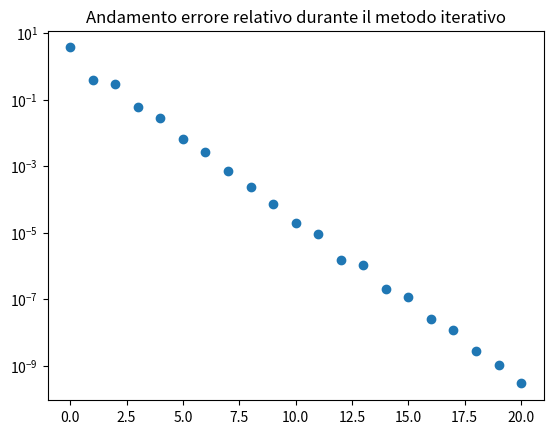

Source code (Python):
import numpy as np
import matplotlib.pyplot as plt

def newton_rapson_corde(fun, jac, x0, tolx, tolf, itmax):
    
    # Calcolo lo jacobiano in x0
    matjac = jac(x0)
    
    # Controllo che il jacobiano non sia nullo
    if np.linalg.det(matjac) == 0:
        print("Lo jacobiano in x0 é nullo")
        return None, None, None
    
    it = 1
    
    # Risolvo lo jacobiano in x0
    s = -np.linalg.solve(matjac, fun(x0))
    
    # Calcolo il nuovo iterato
    x1 = x0 + s

    # Calcolo il valore della funzione in x1
    fx1 = fun(x1)

    # Aggiungo l'errore relativo alla lista
    Xm = [np.linalg.norm(s, 1)/np.linalg.norm(x1, 1)]
    
    while it <= itmax and np.linalg.norm(fx1, 1) >= tolf and np.linalg.norm(s, 1) >= tolx*np.linalg.norm(x1, 1):
        # Imposto il valore del veccio iterato a quello nuovo
        x0 = x1

        # Incremento il contatore delle iterazioni
        it += 1
        
        # Risolvo lo jacobiano in x0
        s = -np.linalg.solve(matjac, fun(x0))
        
        # Calcolo il nuovo iterato
        x1 = x0 + s
        
        # Calcolo il valore della funzione in x1
        fx1 = fun(x1)
        
        # Aggiungo l'errore relatovo alla lista
        Xm.append(np.linalg.norm(s, 1)/np.linalg.norm(x1, 1))
        

    return x1, it, Xm

# Sistema di equazioni non lineari
F = lambda x: np.array([2 * x[0] - np.cos(x[1]), np.sin(x[0]) + 2 * x[1]])

# Jacobiano del sistema
J = lambda x: np.array([[2, np.sin(x[1])], [np.cos(x[0]), 2]])

# Intervallo di inizio della ricerca
x0 = np.array([-1, 1])

# Tolleranza per il valore da trovare
tolx = 1e-10

# Tolleranza per il valore della funzione
tolf = 1e-10

# Numero massimo di iterazioni in caso di non convergenza
itmax = 100

zero, it, Xm = newton_rapson_corde(F, J, x0, tolx, tolf, itmax)
print(f"La soluzione del sistema di equzaioni é: {zero}, trovato in {it} iterazioni")


plt.semilogy(range(it), Xm, 'o')
plt.title("Andamento errore relativo durante il metodo iterativo")
plt.show()